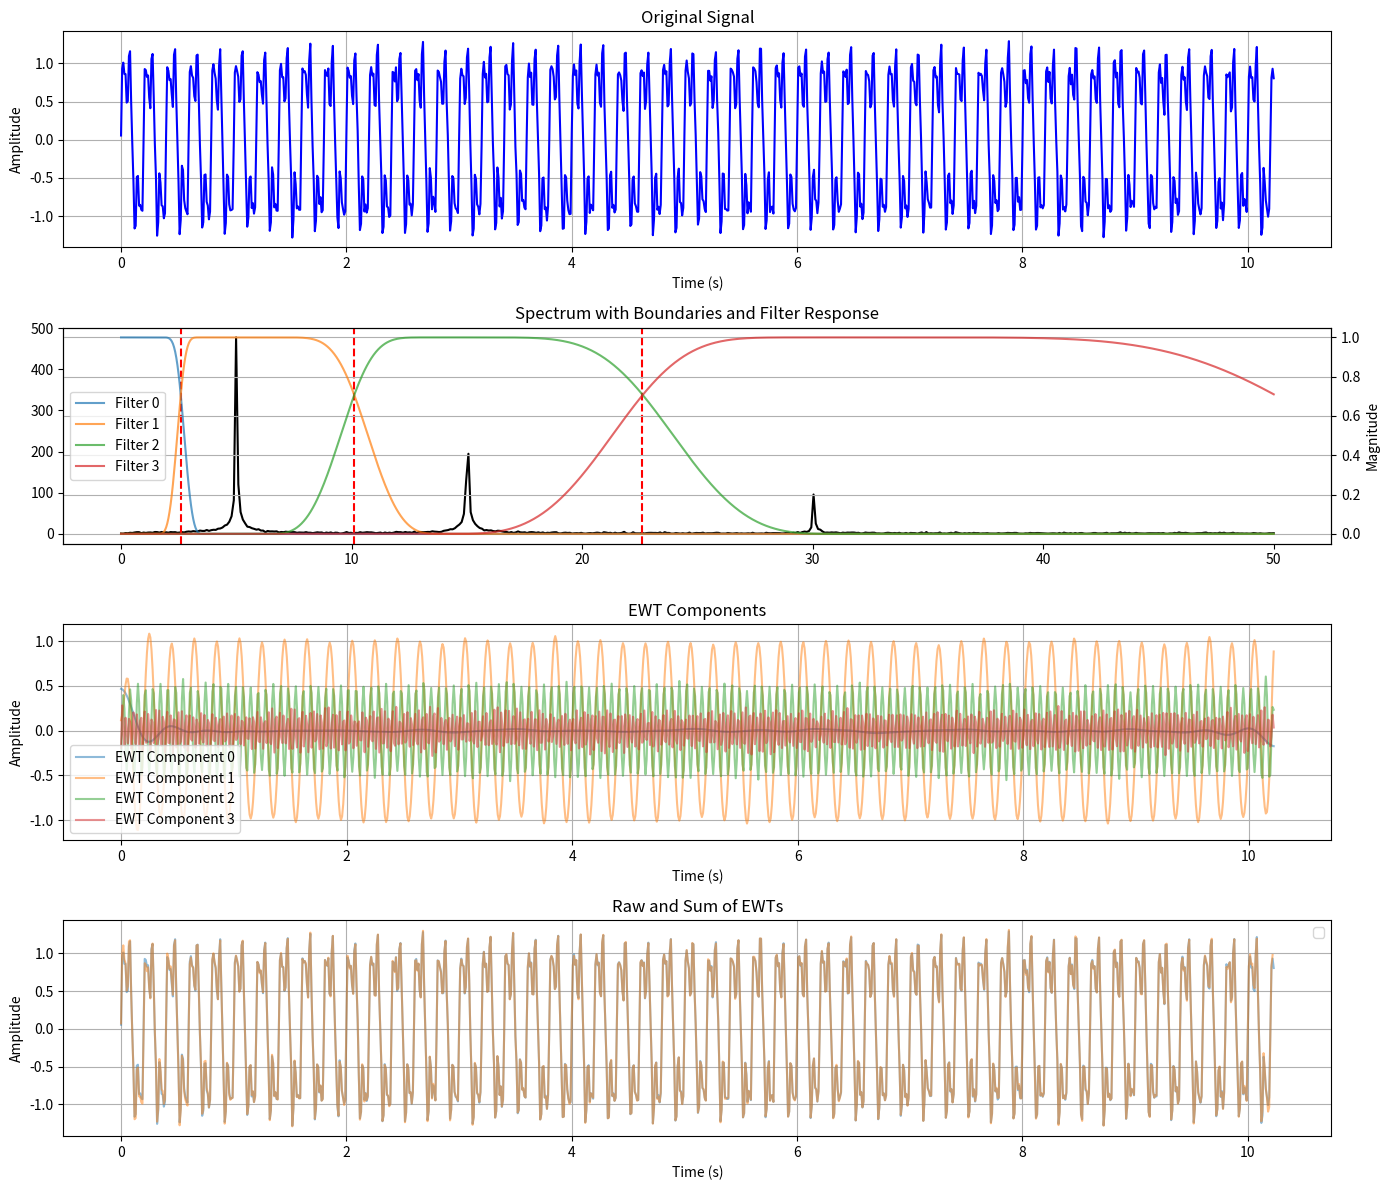

Recreate this plot in Python.

import numpy as np
from scipy.ndimage import gaussian_filter
from numpy.typing import NDArray


def ewt1d(
    signal: NDArray,
    max_scales: int = 5,
    use_log: bool = False,
    detection_method: str = "locmax",
    try_completion: bool = False,
    regularization: str = 'average',
    length_filter: int = 10,
    sigma_filter: float = 5.0
) -> tuple[NDArray, NDArray, NDArray]:
    """
    Perform the Empirical Wavelet Transform of a 1D signal over specified scales.

    Parameters:
        signal (NDArray): The 1D input signal.
        max_scales (int, optional): Maximum number of supports (modes or signal components). Default is 5.
        use_log (bool, optional): Whether to work with the log spectrum. Default is False.
        detection_method (str, optional): Method for boundary detection ('locmax', 'locmaxmin', 'locmaxminf'). Default is "locmax".
        try_completion (bool, optional): Whether to complete the number of modes if fewer than max_scales are detected. Default is False.
        regularization (str, optional): Regularization method ('none', 'gaussian', 'average'). Default is 'average'.
        length_filter (int, optional): Width of the filters (Gaussian or average). Default is 10.
        sigma_filter (float, optional): Standard deviation of the Gaussian filter. Default is 5.0.

    Returns:
        tuple[NDArray, NDArray, NDArray]:
            - ewt: First the low frequency component, then the successive frequency subbands.
            - mfb: The filter bank in the Fourier domain.
            - boundaries: Vector containing the set of boundaries corresponding to the Fourier line segmentation (normalized between 0 and π).
    """
    # Compute one-sided magnitude spectrum
    spectrum = np.fft.fft(signal)
    spectrum = np.abs(spectrum[:int(np.ceil(spectrum.size / 2))])

    # Detect boundaries of Fourier segments
    boundaries = ewt_boundaries_detect(
        spectrum,
        use_log,
        detection_method,
        max_scales,
        regularization,
        length_filter,
        sigma_filter
    )
    boundaries = boundaries * np.pi / round(spectrum.size)

    # Complete boundaries if required
    if try_completion and len(boundaries) < max_scales - 1:
        boundaries = ewt_boundaries_completion(boundaries, max_scales - 1)

    # Extend the signal by mirroring to handle boundaries
    half_length = int(np.ceil(signal.size / 2))
    mirrored_signal = np.concatenate([
        np.flip(signal[:half_length - 1], axis=0),
        signal,
        np.flip(signal[-half_length + 1:], axis=0)
    ])
    mirrored_spectrum = np.fft.fft(mirrored_signal)

    # Build the corresponding filter bank
    filter_bank = ewt_meyer_filter_bank(boundaries, mirrored_spectrum.size)

    # Filter the signal to extract each subband
    ewt = np.zeros(filter_bank.shape)
    for k in range(filter_bank.shape[1]):
        ewt[:, k] = np.real(np.fft.ifft(np.conj(filter_bank[:, k]) * mirrored_spectrum))
    ewt = ewt[half_length - 1:-half_length, :]

    return ewt, filter_bank, boundaries


def ewt_boundaries_detect(
    spectrum: NDArray,
    use_log: bool,
    detection_method: str,
    max_scales: int,
    regularization: str,
    length_filter: int,
    sigma_filter: float
) -> NDArray:
    """
    Segment the spectrum into a specified number of supports using different techniques.

    Parameters:
        spectrum (NDArray): The spectrum to segment.
        use_log (bool): Whether to work with the log of the spectrum.
        detection_method (str): Method for boundary detection ('locmax', 'locmaxmin', 'locmaxminf').
        max_scales (int): Maximum number of supports.
        regularization (str): Regularization method ('none', 'gaussian', 'average').
        length_filter (int): Width of the filters.
        sigma_filter (float): Standard deviation of the Gaussian filter.

    Returns:
        NDArray: List of detected boundaries.
    """
    # Apply logarithm if required
    if use_log:
        processed_spectrum = np.log(spectrum)
    else:
        processed_spectrum = spectrum.copy()

    # Regularization
    if regularization == 'average':
        reg_filter = np.ones(length_filter) / length_filter
        presignal = np.convolve(processed_spectrum, reg_filter, mode='same')
    elif regularization == 'gaussian':
        reg_filter = np.zeros(length_filter)
        reg_filter[length_filter // 2] = 1  # Prefer odd filter lengths
        gaussian_reg_filter = gaussian_filter(reg_filter, sigma_filter)
        presignal = np.convolve(processed_spectrum, gaussian_reg_filter, mode='same')
    else:
        presignal = processed_spectrum

    # Boundary detection
    if detection_method == "locmax":
        boundaries = _local_max(presignal, max_scales)
    elif detection_method == "locmaxmin":
        boundaries = _local_max_min(presignal, max_scales)
    elif detection_method == "locmaxminf":
        boundaries = _local_max_min(presignal, max_scales, original_spectrum=spectrum)
    else:
        raise ValueError(f"Unsupported detection method: {detection_method}")

    return boundaries + 1


def _local_max(spectrum: NDArray, max_scales: int) -> NDArray:
    """
    Segment the spectrum by taking the midpoint between the N largest local maxima.

    Parameters:
        spectrum (NDArray): The spectrum to segment.
        max_scales (int): Maximum number of bands.

    Returns:
        NDArray: List of detected boundaries.
    """
    num_boundaries = max_scales - 1
    local_maxima = np.zeros(spectrum.size)
    local_minima = np.full(spectrum.size, np.max(spectrum))

    # Detect local maxima and minima
    for i in range(1, spectrum.size - 1):
        if spectrum[i - 1] < spectrum[i] > spectrum[i + 1]:
            local_maxima[i] = spectrum[i]
        if spectrum[i - 1] > spectrum[i] <= spectrum[i + 1]:
            local_minima[i] = spectrum[i]

    # Get indices of the top N maxima
    max_indices = np.argsort(local_maxima)[-num_boundaries:]
    max_indices = np.sort(max_indices)

    # Compute midpoints between consecutive maxima
    boundaries = np.zeros(num_boundaries)
    for i in range(num_boundaries):
        if i == 0:
            a = 0
        else:
            a = max_indices[i - 1]
        boundaries[i] = (a + max_indices[i]) / 2

    return boundaries


def _local_max_min(
    regularized_spectrum: NDArray,
    max_scales: int,
    original_spectrum: NDArray|None = None
) -> NDArray:
    """
    Segment the spectrum by detecting the lowest local minima between the N largest local maxima.

    Parameters:
        regularized_spectrum (NDArray): The regularized spectrum for detecting maxima.
        max_scales (int): Maximum number of bands.
        original_spectrum (NDArray, optional): The original spectrum for detecting minima. If None, use regularized_spectrum.

    Returns:
        NDArray: List of detected boundaries.
    """
    num_boundaries = max_scales - 1
    local_maxima = np.zeros(regularized_spectrum.size)
    if original_spectrum is not None:
        minima_source = original_spectrum
    else:
        minima_source = regularized_spectrum

    local_minima = np.full(minima_source.size, np.max(minima_source))

    # Detect local maxima and minima
    for i in range(1, regularized_spectrum.size - 1):
        if regularized_spectrum[i - 1] < regularized_spectrum[i] > regularized_spectrum[i + 1]:
            local_maxima[i] = regularized_spectrum[i]
        if minima_source[i - 1] > minima_source[i] < minima_source[i + 1]:
            local_minima[i] = minima_source[i]

    # Get indices of the top N maxima
    top_max_indices = np.argsort(local_maxima)[-num_boundaries:]
    top_max_indices = np.sort(top_max_indices)

    # Detect the lowest minima between consecutive maxima
    boundaries = np.zeros(num_boundaries)
    for i in range(num_boundaries):
        if i == 0:
            start = 1
        else:
            start = top_max_indices[i - 1]
        end = top_max_indices[i]
        interval_minima = local_minima[start:end]
        if interval_minima.size == 0:
            boundaries[i] = start
            continue
        min_value = np.min(interval_minima)
        min_indices = np.where(interval_minima == min_value)[0]
        # Choose the middle index if multiple minima have the same value
        middle_index = min_indices[len(min_indices) // 2]
        boundaries[i] = start + middle_index - 1

    return boundaries


def ewt_boundaries_completion(boundaries: NDArray, total_boundaries: int) -> NDArray:
    """
    Complete the boundaries vector to reach the desired number of boundaries by equally splitting the last band.

    Parameters:
        boundaries (NDArray): The existing boundaries.
        total_boundaries (int): The desired total number of boundaries.

    Returns:
        NDArray: The completed boundaries vector.
    """
    num_additional = total_boundaries - len(boundaries)
    delta_w = (np.pi - boundaries[-1]) / (num_additional + 1)
    additional_boundaries = boundaries[-1] + delta_w * (np.arange(1, num_additional + 1))
    completed_boundaries = np.concatenate([boundaries, additional_boundaries])
    return completed_boundaries


def ewt_meyer_filter_bank(boundaries: NDArray, signal_length: int) -> NDArray:
    """
    Generate the Meyer filter bank corresponding to the provided set of frequency segments.

    Parameters:
        boundaries (NDArray): Boundaries of frequency segments (0 and π are not included).
        signal_length (int): Length of the signal.

    Returns:
        NDArray: Filter bank in the Fourier domain, with the scaling function first followed by wavelets.
    """
    num_filters = len(boundaries) + 1

    # Compute gamma
    gamma = 1.0
    for k in range(len(boundaries) - 1):
        r = (boundaries[k + 1] - boundaries[k]) / (boundaries[k + 1] + boundaries[k])
        if r < gamma:
            gamma = r
    r = (np.pi - boundaries[-1]) / (np.pi + boundaries[-1])
    if r < gamma:
        gamma = r
    gamma = (1 - 1 / signal_length) * gamma  # Ensure gamma is strictly less than the minimum

    filter_bank = np.zeros((signal_length, num_filters))

    # Generate scaling function
    scaling_function = ewt_meyer_scaling(boundaries[0], gamma, signal_length)
    filter_bank[:, 0] = scaling_function

    # Generate wavelets
    for k in range(len(boundaries) - 1):
        wavelet = ewt_meyer_wavelet(boundaries[k], boundaries[k + 1], gamma, signal_length)
        filter_bank[:, k + 1] = wavelet

    # Last wavelet
    last_wavelet = ewt_meyer_wavelet(boundaries[-1], np.pi, gamma, signal_length)
    filter_bank[:, -1] = last_wavelet

    return filter_bank


def ewt_meyer_scaling(
    lower_boundary: float,
    gamma: float,
    signal_length: int
) -> NDArray:
    """
    Generate the scaling function for the Meyer filter bank.

    Parameters:
        lower_boundary (float): Lower boundary frequency.
        gamma (float): Transition ratio.
        signal_length (int): Length of the signal.

    Returns:
        NDArray: Scaling function in the Fourier domain.
    """
    mi = signal_length // 2
    frequencies = np.fft.fftshift(np.linspace(0, 2 * np.pi - 2 * np.pi / signal_length, num=signal_length))
    frequencies[:mi] -= 2 * np.pi
    abs_frequencies = np.abs(frequencies)
    scaling = np.zeros(signal_length)
    a_n = 1.0 / (2 * gamma * lower_boundary)
    p_b = (1.0 + gamma) * lower_boundary
    m_b = (1.0 - gamma) * lower_boundary

    for k in range(signal_length):
        if abs_frequencies[k] <= m_b:
            scaling[k] = 1
        elif m_b < abs_frequencies[k] <= p_b:
            scaling[k] = np.cos(np.pi * _ewt_beta(a_n * (abs_frequencies[k] - m_b)) / 2)
        else:
            scaling[k] = 0

    scaling = np.fft.ifftshift(scaling)
    return scaling


def _ewt_beta(x: float) -> float:
    """
    Function used in the construction of Meyer's wavelet.

    Parameters:
        x (float): Input value.

    Returns:
        float: Computed beta value.
    """
    if x < 0:
        return 0.0
    elif x > 1:
        return 1.0
    else:
        return (x ** 4) * (35.0 - 84.0 * x + 70.0 * (x ** 2) - 20.0 * (x ** 3))


def ewt_meyer_wavelet(
    lower_boundary: float,
    upper_boundary: float,
    gamma: float,
    signal_length: int
) -> NDArray:
    """
    Generate a 1D Meyer wavelet in the Fourier domain associated with a specific frequency band.

    Parameters:
        lower_boundary (float): Lower boundary frequency.
        upper_boundary (float): Upper boundary frequency.
        gamma (float): Transition ratio.
        signal_length (int): Length of the signal.

    Returns:
        NDArray: Wavelet in the Fourier domain.
    """
    mi = signal_length // 2
    frequencies = np.fft.fftshift(np.linspace(0, 2 * np.pi - 2 * np.pi / signal_length, num=signal_length))
    frequencies[:mi] -= 2 * np.pi
    abs_frequencies = np.abs(frequencies)
    wavelet = np.zeros(signal_length)

    a_n = 1.0 / (2 * gamma * lower_boundary)
    a_m = 1.0 / (2 * gamma * upper_boundary)
    p_b_n = (1.0 + gamma) * lower_boundary
    m_b_n = (1.0 - gamma) * lower_boundary
    p_b_m = (1.0 + gamma) * upper_boundary
    m_b_m = (1.0 - gamma) * upper_boundary

    for k in range(signal_length):
        if p_b_n <= abs_frequencies[k] <= m_b_m:
            wavelet[k] = 1
        elif m_b_m < abs_frequencies[k] <= p_b_m:
            wavelet[k] = np.cos(np.pi * _ewt_beta(a_m * (abs_frequencies[k] - m_b_m)) / 2)
        elif m_b_n <= abs_frequencies[k] <= p_b_n:
            wavelet[k] = np.sin(np.pi * _ewt_beta(a_n * (abs_frequencies[k] - m_b_n)) / 2)
        else:
            wavelet[k] = 0

    wavelet = np.fft.ifftshift(wavelet)
    return wavelet


def generate_test_signal(N: int, fs: float) -> np.ndarray:
    """
    複数の周波数成分を持つテスト信号を生成します。

    Parameters:
        N (int): サンプル数。
        fs (float): サンプリング周波数（Hz）。

    Returns:
        np.ndarray: 生成された信号。
    """
    t = np.arange(N) / fs
    # 5 Hz, 15 Hz, 30 Hz の正弦波の合成
    signal = (
        np.sin(2 * np.pi * 5 * t) +          # 5 Hz
        0.5 * np.sin(2 * np.pi * 15 * t) +   # 15 Hz
        0.2 * np.sin(2 * np.pi * 30 * t)     # 30 Hz
    )
    # ノイズの追加
    noise = 0.05 * np.random.randn(N)
    signal += noise
    return signal


if __name__ == '__main__':
    import matplotlib.pyplot as plt

    # パラメータ設定
    fs = 100.0  # サンプリング周波数 (Hz)
    N = 1024    # サンプル数

    # テスト信号の生成
    signal = generate_test_signal(N, fs)

    # EWTの適用
    ewt_result, filter_bank, boundaries = ewt1d(
        signal,
        max_scales=4,
        use_log=False,
        detection_method="locmax",
        try_completion=True,
        regularization='average',
        length_filter=10,
        sigma_filter=5.0
    )

    # フーリエスペクトルの計算
    spectrum = np.abs(np.fft.fft(signal))[:N // 2]
    freq = np.linspace(0, fs / 2, len(spectrum))

    # 境界点の周波数への変換
    boundary_freq = boundaries * fs / np.pi / 2

    # フィルタバンクの周波数軸
    filter_freq = np.linspace(0, fs / 2, filter_bank.shape[0] // 2)
    half_size = filter_bank.shape[0] // 2

    # プロットの作成
    plt.figure(figsize=(14, 12))

    # 1. 元の信号
    plt.subplot(4, 1, 1)
    plt.plot(np.arange(N) / fs, signal, color='blue')
    plt.title("Original Signal")
    plt.xlabel("Time (s)")
    plt.ylabel("Amplitude")
    plt.grid(True)

    # 2. スペクトルと境界点
    plt.subplot(4, 1, 2)
    plt.plot(freq, spectrum, color='black', label='Spectrum')
    for b in boundary_freq:
        plt.axvline(x=b, color='red', linestyle='--', label='Boundary' if b == boundary_freq[0] else "")

    ax2 = plt.twinx()
    for k in range(filter_bank.shape[1]):
        ax2.plot(filter_freq, filter_bank[:half_size, k], label=f'Filter {k}', alpha=0.7)  # NOQA
    plt.title("Spectrum with Boundaries and Filter Response")
    plt.xlabel("Frequency (Hz)")
    plt.ylabel("Magnitude")
    plt.legend()
    plt.grid(True)

    # 4. EWTによるサブバンド
    plt.subplot(4, 1, 3)
    for k in range(ewt_result.shape[1]):
        plt.plot(np.arange(N-1) / fs, ewt_result[:, k], label=f'EWT Component {k}', alpha=0.5)
    plt.title("EWT Components")
    plt.xlabel("Time (s)")
    plt.ylabel("Amplitude")
    plt.legend()
    plt.grid(True)

    # 4. EWTによるサブバンド
    plt.subplot(4, 1, 4)
    sum_wave = np.sum(ewt_result, axis=1)
    plt.plot(np.arange(N) / fs, signal, color='C0', alpha=0.5)
    plt.plot(np.arange(N-1) / fs, sum_wave, color='C1', alpha=0.5)
    plt.title("Raw and Sum of EWTs")
    plt.xlabel("Time (s)")
    plt.ylabel("Amplitude")
    plt.legend()
    plt.grid(True)

    plt.tight_layout()
    plt.show()
